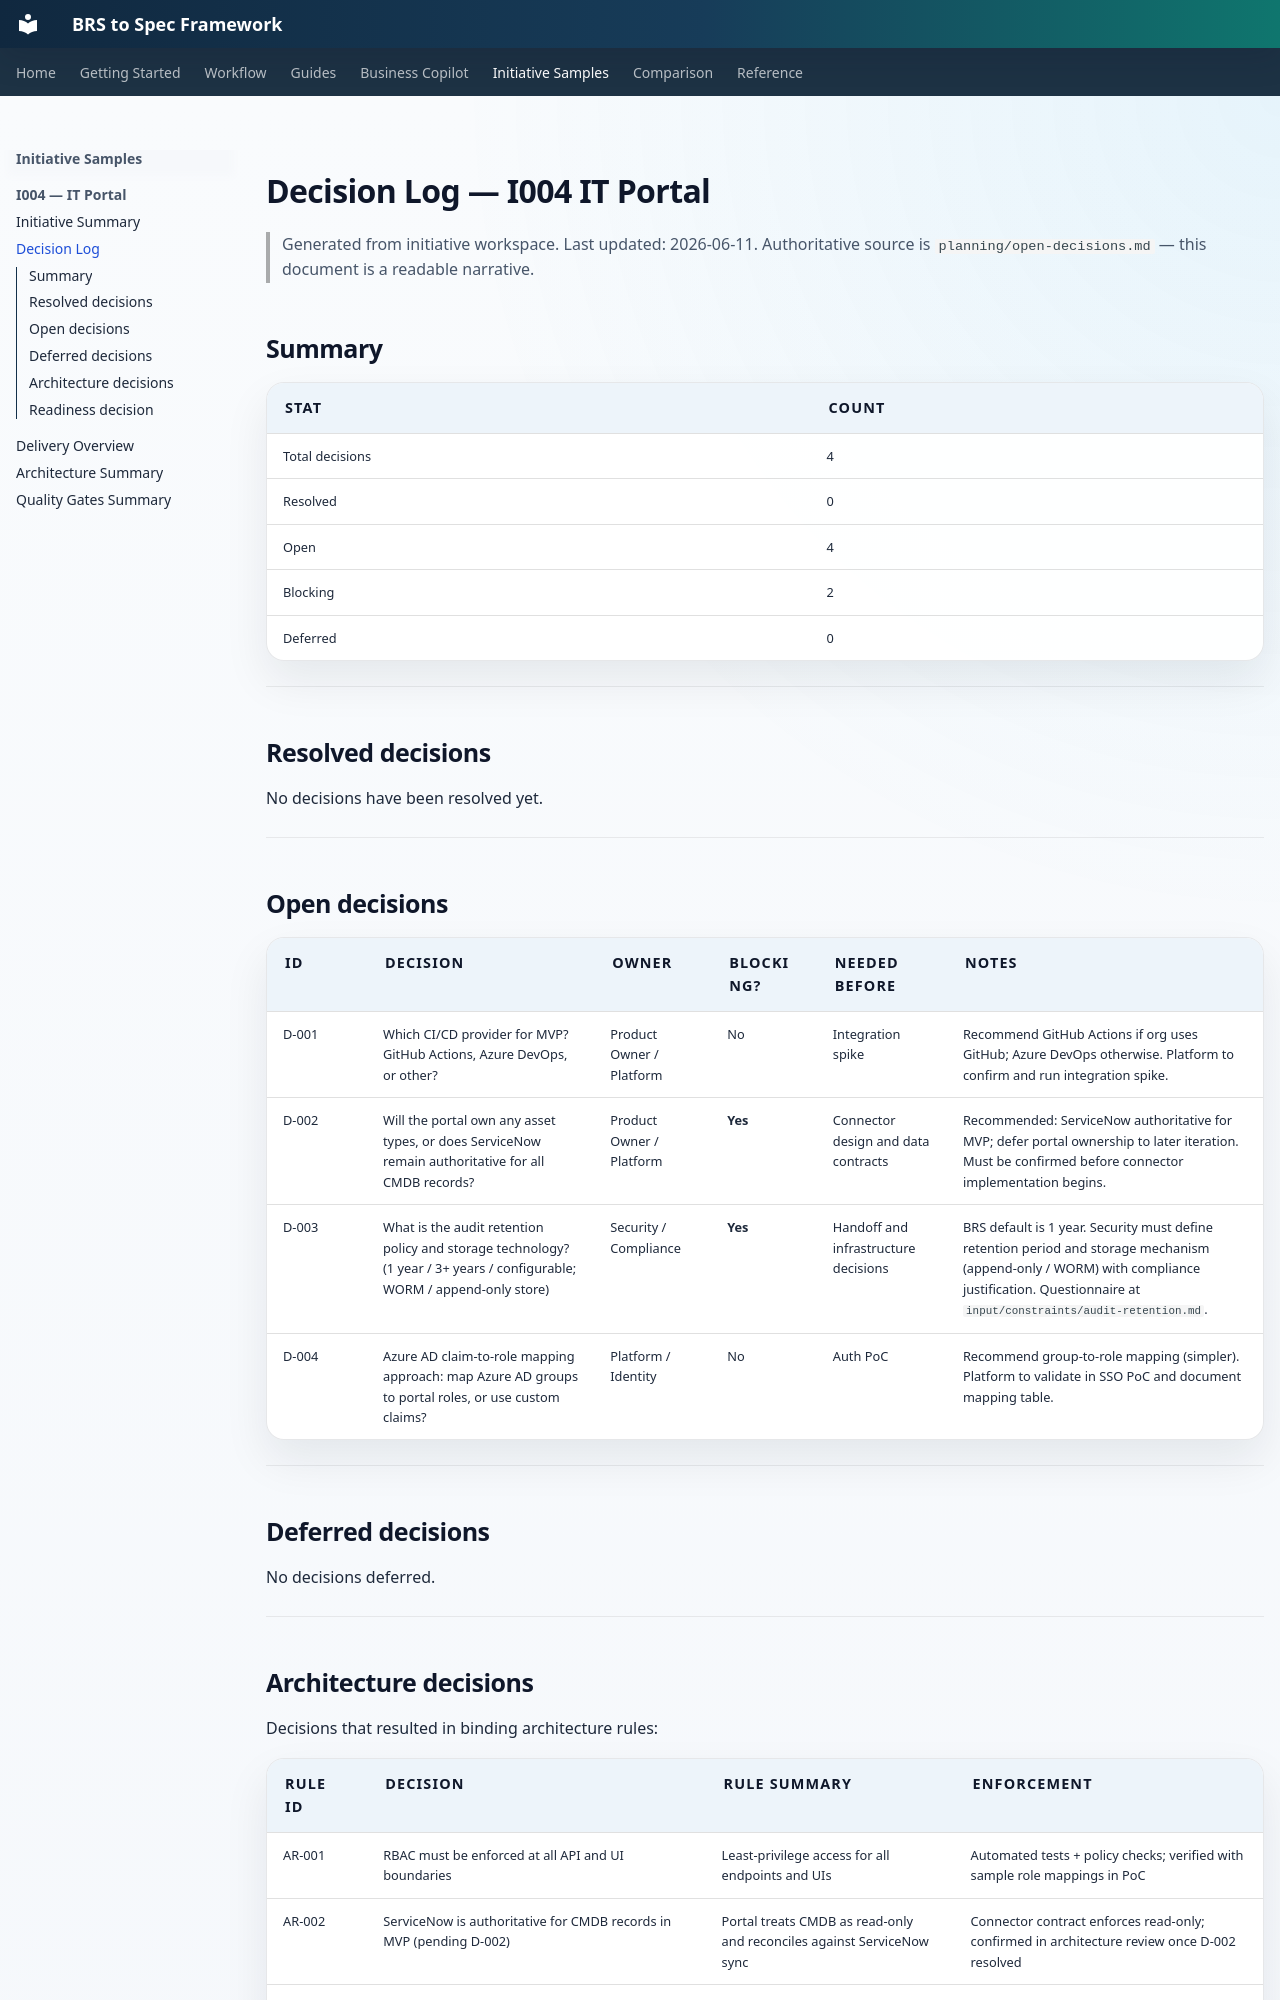

repository: nicobit/brs-to-spec · page: initiatives/I004-it-portal/decision-log/index.html · generator: mkdocs

# Decision Log — I004 IT Portal

> Generated from initiative workspace. Last updated: 2026-06-11.
> Authoritative source is `planning/open-decisions.md` — this document is a readable narrative.

## Summary

| Stat | Count |
|---|---|
| Total decisions | 4 |
| Resolved | 0 |
| Open | 4 |
| Blocking | 2 |
| Deferred | 0 |

---

## Resolved decisions

No decisions have been resolved yet.

---

## Open decisions

| ID | Decision | Owner | Blocking? | Needed before | Notes |
|---|---|---|---|---|---|
| D-001 | Which CI/CD provider for MVP? GitHub Actions, Azure DevOps, or other? | Product Owner / Platform | No | Integration spike | Recommend GitHub Actions if org uses GitHub; Azure DevOps otherwise. Platform to confirm and run integration spike. |
| D-002 | Will the portal own any asset types, or does ServiceNow remain authoritative for all CMDB records? | Product Owner / Platform | **Yes** | Connector design and data contracts | Recommended: ServiceNow authoritative for MVP; defer portal ownership to later iteration. Must be confirmed before connector implementation begins. |
| D-003 | What is the audit retention policy and storage technology? (1 year / 3+ years / configurable; WORM / append-only store) | Security / Compliance | **Yes** | Handoff and infrastructure decisions | BRS default is 1 year. Security must define retention period and storage mechanism (append-only / WORM) with compliance justification. Questionnaire at `input/constraints/audit-retention.md`. |
| D-004 | Azure AD claim-to-role mapping approach: map Azure AD groups to portal roles, or use custom claims? | Platform / Identity | No | Auth PoC | Recommend group-to-role mapping (simpler). Platform to validate in SSO PoC and document mapping table. |

---

## Deferred decisions

No decisions deferred.

---
